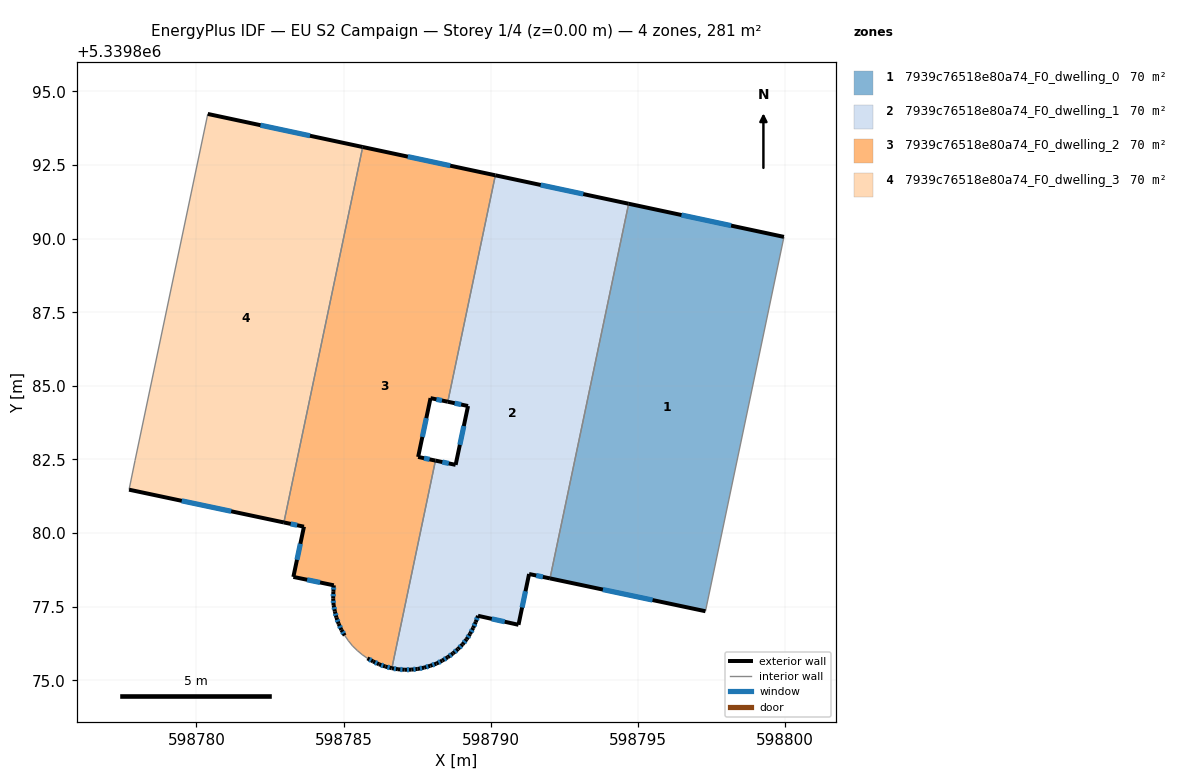
=== STOREY PLAN SPEC (per zone: floor XY polygon, exterior-wall plan segments, windows/doors) ===
zone 1: 7939c76518e80a74_F0_dwelling_0  (70.1 m²)
  floor: (598799.96, 5339890.06) (598797.29, 5339877.34) (598792.01, 5339878.46) (598794.68, 5339891.18)
  exterior wall: (598799.96, 5339890.06) – (598794.68, 5339891.18)  [5.4 m]
    window: (598798.16, 5339890.44) – (598796.48, 5339890.80)  [1.7 m²]
  exterior wall: (598792.01, 5339878.46) – (598797.29, 5339877.34)  [5.4 m]
    window: (598793.81, 5339878.08) – (598795.49, 5339877.72)  [1.7 m²]
  interior walls: 2
zone 2: 7939c76518e80a74_F0_dwelling_1  (70.1 m²)
  floor: (598794.68, 5339891.18) (598792.01, 5339878.46) (598791.30, 5339878.61) (598790.94, 5339876.88) (598789.56, 5339877.19) (598789.49, 5339876.98) (598789.40, 5339876.78) (598789.29, 5339876.57) (598789.18, 5339876.39) (598789.04, 5339876.22) (598788.88, 5339876.06) (598788.72, 5339875.91) (598788.54, 5339875.78) (598788.35, 5339875.67) (598788.15, 5339875.56) (598787.94, 5339875.49) (598787.73, 5339875.43) (598787.52, 5339875.38) (598787.30, 5339875.36) (598787.08, 5339875.36) (598786.85, 5339875.37) (598786.64, 5339875.41) (598788.12, 5339882.46) (598788.80, 5339882.32) (598789.22, 5339884.31) (598788.54, 5339884.46) (598790.15, 5339892.15)
  exterior wall: (598789.18, 5339876.39) – (598789.29, 5339876.57)  [0.2 m]
    window: (598789.22, 5339876.45) – (598789.25, 5339876.51)  [0.1 m²]
  exterior wall: (598789.04, 5339876.22) – (598789.18, 5339876.39)  [0.2 m]
    window: (598789.09, 5339876.28) – (598789.13, 5339876.33)  [0.1 m²]
  exterior wall: (598788.88, 5339876.06) – (598789.04, 5339876.22)  [0.2 m]
    window: (598788.94, 5339876.11) – (598788.99, 5339876.16)  [0.1 m²]
  exterior wall: (598788.72, 5339875.91) – (598788.88, 5339876.06)  [0.2 m]
    window: (598788.77, 5339875.96) – (598788.83, 5339876.01)  [0.1 m²]
  exterior wall: (598788.54, 5339875.78) – (598788.72, 5339875.91)  [0.2 m]
    window: (598788.60, 5339875.83) – (598788.66, 5339875.87)  [0.1 m²]
  exterior wall: (598788.35, 5339875.67) – (598788.54, 5339875.78)  [0.2 m]
    window: (598788.41, 5339875.71) – (598788.47, 5339875.74)  [0.1 m²]
  exterior wall: (598788.15, 5339875.56) – (598788.35, 5339875.67)  [0.2 m]
    window: (598788.22, 5339875.60) – (598788.28, 5339875.63)  [0.1 m²]
  exterior wall: (598787.94, 5339875.49) – (598788.15, 5339875.56)  [0.2 m]
    window: (598788.01, 5339875.52) – (598788.08, 5339875.54)  [0.1 m²]
  exterior wall: (598787.73, 5339875.43) – (598787.94, 5339875.49)  [0.2 m]
    window: (598787.81, 5339875.45) – (598787.87, 5339875.47)  [0.1 m²]
  exterior wall: (598787.52, 5339875.38) – (598787.73, 5339875.43)  [0.2 m]
    window: (598787.59, 5339875.40) – (598787.66, 5339875.41)  [0.1 m²]
  exterior wall: (598787.30, 5339875.36) – (598787.52, 5339875.38)  [0.2 m]
    window: (598787.37, 5339875.37) – (598787.44, 5339875.37)  [0.1 m²]
  exterior wall: (598787.08, 5339875.36) – (598787.30, 5339875.36)  [0.2 m]
    window: (598787.15, 5339875.36) – (598787.22, 5339875.36)  [0.1 m²]
  exterior wall: (598786.85, 5339875.37) – (598787.08, 5339875.36)  [0.2 m]
    window: (598786.92, 5339875.37) – (598787.00, 5339875.36)  [0.1 m²]
  exterior wall: (598786.64, 5339875.41) – (598786.85, 5339875.37)  [0.2 m]
    window: (598786.71, 5339875.40) – (598786.78, 5339875.38)  [0.1 m²]
  exterior wall: (598788.80, 5339882.32) – (598788.12, 5339882.46)  [0.7 m]
    window: (598788.57, 5339882.36) – (598788.35, 5339882.41)  [0.2 m²]
  exterior wall: (598789.22, 5339884.31) – (598788.80, 5339882.32)  [2.0 m]
    window: (598789.08, 5339883.63) – (598788.95, 5339883.00)  [0.6 m²]
  exterior wall: (598788.54, 5339884.46) – (598789.22, 5339884.31)  [0.7 m]
    window: (598788.77, 5339884.41) – (598788.99, 5339884.36)  [0.2 m²]
  exterior wall: (598794.68, 5339891.18) – (598790.15, 5339892.15)  [4.6 m]
    window: (598793.14, 5339891.51) – (598791.69, 5339891.82)  [1.4 m²]
  exterior wall: (598791.30, 5339878.61) – (598792.01, 5339878.46)  [0.7 m]
    window: (598791.54, 5339878.56) – (598791.77, 5339878.51)  [0.2 m²]
  exterior wall: (598790.94, 5339876.88) – (598791.30, 5339878.61)  [1.8 m]
    window: (598791.06, 5339877.47) – (598791.18, 5339878.02)  [0.5 m²]
  exterior wall: (598789.56, 5339877.19) – (598790.94, 5339876.88)  [1.4 m]
    window: (598790.03, 5339877.08) – (598790.47, 5339876.99)  [0.4 m²]
  exterior wall: (598789.49, 5339876.98) – (598789.56, 5339877.19)  [0.2 m]
    window: (598789.51, 5339877.05) – (598789.54, 5339877.12)  [0.1 m²]
  exterior wall: (598789.40, 5339876.78) – (598789.49, 5339876.98)  [0.2 m]
    window: (598789.43, 5339876.84) – (598789.46, 5339876.91)  [0.1 m²]
  exterior wall: (598789.29, 5339876.57) – (598789.40, 5339876.78)  [0.2 m]
    window: (598789.33, 5339876.64) – (598789.36, 5339876.71)  [0.1 m²]
  interior walls: 3
zone 3: 7939c76518e80a74_F0_dwelling_2  (70.1 m²)
  floor: (598790.15, 5339892.15) (598788.54, 5339884.46) (598787.95, 5339884.58) (598787.53, 5339882.58) (598788.12, 5339882.46) (598786.64, 5339875.41) (598786.41, 5339875.46) (598786.20, 5339875.54) (598786.00, 5339875.64) (598785.81, 5339875.74) (598785.63, 5339875.87) (598785.46, 5339876.01) (598785.30, 5339876.16) (598785.16, 5339876.34) (598785.04, 5339876.52) (598784.92, 5339876.71) (598784.83, 5339876.92) (598784.76, 5339877.12) (598784.70, 5339877.33) (598784.66, 5339877.55) (598784.64, 5339877.77) (598784.65, 5339878.00) (598784.67, 5339878.22) (598783.29, 5339878.51) (598783.65, 5339880.21) (598782.97, 5339880.36) (598785.65, 5339893.11)
  exterior wall: (598786.00, 5339875.64) – (598786.20, 5339875.54)  [0.2 m]
    window: (598786.07, 5339875.60) – (598786.13, 5339875.57)  [0.1 m²]
  exterior wall: (598785.81, 5339875.74) – (598786.00, 5339875.64)  [0.2 m]
    window: (598785.87, 5339875.71) – (598785.94, 5339875.67)  [0.1 m²]
  exterior wall: (598784.92, 5339876.71) – (598785.04, 5339876.52)  [0.2 m]
    window: (598784.96, 5339876.64) – (598785.00, 5339876.58)  [0.1 m²]
  exterior wall: (598784.83, 5339876.92) – (598784.92, 5339876.71)  [0.2 m]
    window: (598784.86, 5339876.85) – (598784.89, 5339876.78)  [0.1 m²]
  exterior wall: (598784.76, 5339877.12) – (598784.83, 5339876.92)  [0.2 m]
    window: (598784.78, 5339877.05) – (598784.80, 5339876.99)  [0.1 m²]
  exterior wall: (598784.70, 5339877.33) – (598784.76, 5339877.12)  [0.2 m]
    window: (598784.72, 5339877.26) – (598784.74, 5339877.20)  [0.1 m²]
  exterior wall: (598784.66, 5339877.55) – (598784.70, 5339877.33)  [0.2 m]
    window: (598784.67, 5339877.48) – (598784.69, 5339877.41)  [0.1 m²]
  exterior wall: (598784.64, 5339877.77) – (598784.66, 5339877.55)  [0.2 m]
    window: (598784.65, 5339877.70) – (598784.65, 5339877.63)  [0.1 m²]
  exterior wall: (598784.65, 5339878.00) – (598784.64, 5339877.77)  [0.2 m]
    window: (598784.65, 5339877.92) – (598784.65, 5339877.85)  [0.1 m²]
  exterior wall: (598784.67, 5339878.22) – (598784.65, 5339878.00)  [0.2 m]
    window: (598784.66, 5339878.15) – (598784.66, 5339878.08)  [0.1 m²]
  exterior wall: (598783.29, 5339878.51) – (598784.67, 5339878.22)  [1.4 m]
    window: (598783.76, 5339878.41) – (598784.20, 5339878.32)  [0.4 m²]
  exterior wall: (598783.65, 5339880.21) – (598783.29, 5339878.51)  [1.7 m]
    window: (598783.53, 5339879.63) – (598783.41, 5339879.09)  [0.5 m²]
  exterior wall: (598782.97, 5339880.36) – (598783.65, 5339880.21)  [0.7 m]
    window: (598783.20, 5339880.31) – (598783.42, 5339880.26)  [0.2 m²]
  exterior wall: (598790.15, 5339892.15) – (598785.65, 5339893.11)  [4.6 m]
    window: (598788.62, 5339892.48) – (598787.18, 5339892.79)  [1.4 m²]
  exterior wall: (598787.95, 5339884.58) – (598788.54, 5339884.46)  [0.6 m]
    window: (598788.15, 5339884.54) – (598788.34, 5339884.50)  [0.2 m²]
  exterior wall: (598787.53, 5339882.58) – (598787.95, 5339884.58)  [2.0 m]
    window: (598787.67, 5339883.26) – (598787.81, 5339883.90)  [0.6 m²]
  exterior wall: (598788.12, 5339882.46) – (598787.53, 5339882.58)  [0.6 m]
    window: (598787.92, 5339882.50) – (598787.73, 5339882.54)  [0.2 m²]
  exterior wall: (598786.41, 5339875.46) – (598786.64, 5339875.41)  [0.2 m]
    window: (598786.49, 5339875.44) – (598786.56, 5339875.43)  [0.1 m²]
  exterior wall: (598786.20, 5339875.54) – (598786.41, 5339875.46)  [0.2 m]
    window: (598786.27, 5339875.51) – (598786.34, 5339875.49)  [0.1 m²]
  interior walls: 8
zone 4: 7939c76518e80a74_F0_dwelling_3  (70.1 m²)
  floor: (598785.65, 5339893.11) (598782.97, 5339880.36) (598777.71, 5339881.47) (598777.91, 5339882.46) (598780.39, 5339894.24)
  exterior wall: (598785.65, 5339893.11) – (598780.39, 5339894.24)  [5.4 m]
    window: (598783.86, 5339893.49) – (598782.18, 5339893.85)  [1.6 m²]
  exterior wall: (598777.71, 5339881.47) – (598782.97, 5339880.36)  [5.4 m]
    window: (598779.50, 5339881.09) – (598781.18, 5339880.74)  [1.6 m²]
  interior walls: 3

=== DERIVED (storey summary) ===
Building: EU S2 Campaign
Storey: 1 of 4  (floor level z = 0.00 m)
Storey gross floor area: 280.5 m²
Zones on this storey: 4
  - 7939c76518e80a74_F0_dwelling_0: floor 70.1 m²; exterior wall 10.8 m (32.4 m²); 2 window(s) 3.3 m²; WWR 10.2%
  - 7939c76518e80a74_F0_dwelling_1: floor 70.1 m²; exterior wall 15.7 m (47.2 m²); 24 window(s) 4.8 m²; WWR 10.2%
  - 7939c76518e80a74_F0_dwelling_2: floor 70.1 m²; exterior wall 14.4 m (43.1 m²); 19 window(s) 4.4 m²; WWR 10.2%
  - 7939c76518e80a74_F0_dwelling_3: floor 70.1 m²; exterior wall 10.8 m (32.3 m²); 2 window(s) 3.3 m²; WWR 10.2%
Zone adjacency (shared interzone walls):
  - 7939c76518e80a74_F0_dwelling_0 ↔ 7939c76518e80a74_F0_dwelling_1
  - 7939c76518e80a74_F0_dwelling_1 ↔ 7939c76518e80a74_F0_dwelling_2
  - 7939c76518e80a74_F0_dwelling_2 ↔ 7939c76518e80a74_F0_dwelling_3